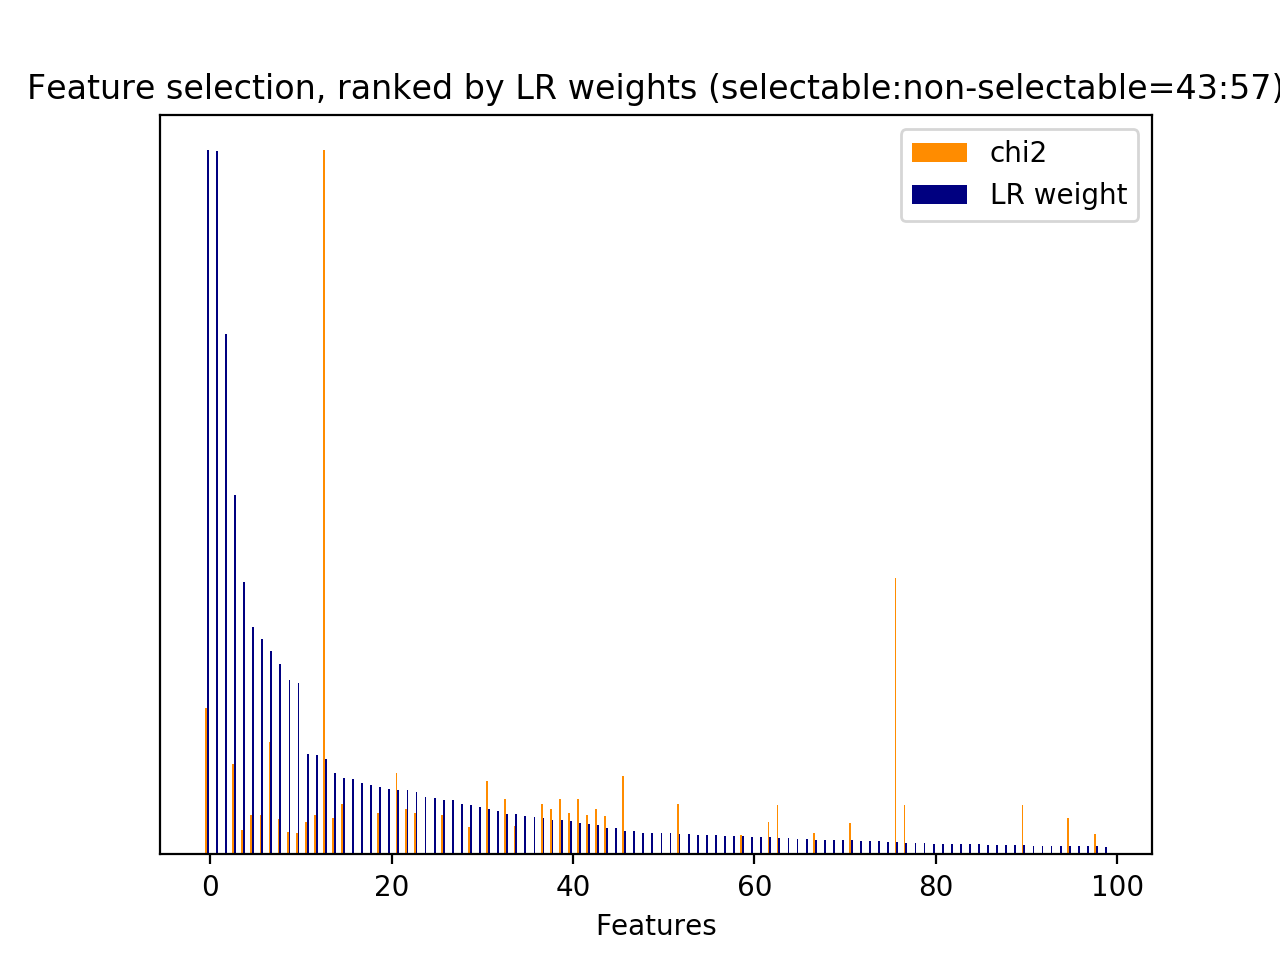

Data behind this chart, as committed beside it:
id, name, prefix, chi2, chi2_rank, clf_weight, clf_weight_rank
1, 2.1, b'2.1-user_action_words.current_user_utt…, 426.7, 26, 0.0888, 23
15, 2.1, b'2.1-user_action_words.current_user_utt…, 410.7, 31, 0.3224, 5
16, 2.1, b'2.1-user_action_words.current_user_utt…, 234.8, 54, 0.0019, 184
17, 2.1, b'2.1-user_action_words.current_user_utt…, 407, 34, 0.0778, 26
30, 3, b'3-time_feature__time_ratio', 251.3, 52, 0.3872, 4
31, 3, b'3-time_feature__turns_from_start', 2873, 1, 0.0173, 76
32, 3, b'3-time_feature__turns_to_end', 7328, 0, 0.1360, 13
33, 1, b'1-utterance_length.next_system_utteran…, 325.2, 46, 0.0198, 71
34, 1, b'1-utterance_length.next_user_utterance…, 544.2, 14, 0.0052, 135
35, 2.1, b'2.1-user_action_words.next_user_uttera…, 467.7, 23, 0.0416, 43
36, 2.1, b'2.1-user_action_words.next_user_uttera…, 298.2, 48, 0.0570, 34
42, 2.1, b'2.1-user_action_words.next_user_uttera…, 385.2, 38, 0.0050, 137
49, 2.1, b'2.1-user_action_words.next_user_uttera…, 520.1, 17, 0.0512, 37
51, 2.1, b'2.1-user_action_words.next_user_uttera…, 509.6, 20, 0.0128, 90
65, 5, b'5-phrase_feature__noun_phrases__curren…, 425.8, 27, 0.0951, 19
438, 5, b'5-phrase_feature__noun_phrases__curren…, 410.7, 32, 0.3064, 6
474, 5, b'5-phrase_feature__noun_phrases__curren…, 234.8, 53, 0.0034, 157
479, 5, b'5-phrase_feature__noun_phrases__curren…, 407, 35, 0.1411, 12
480, 5, b'5-phrase_feature__noun_phrases__curren…, 407.3, 33, 0.0436, 42
544, 5, b'5-phrase_feature__noun_phrases__curren…, 373.9, 41, 0.0064, 126
682, 5, b'5-phrase_feature__noun_phrases__curren…, 229.8, 56, 0.0108, 102
749, 5, b'5-phrase_feature__noun_phrases__curren…, 253.7, 51, 0.0059, 129
918, 5, b'5-phrase_feature__noun_phrases__next_s…, 202.1, 63, 0.0077, 118
1068, 5, b'5-phrase_feature__noun_phrases__next_s…, 288.4, 49, 0.0697, 29
1162, 5, b'5-phrase_feature__noun_phrases__next_s…, 806.7, 8, 0.0081, 115
1208, 5, b'5-phrase_feature__noun_phrases__next_s…, 367.8, 42, 0.2710, 8
1255, 5, b'5-phrase_feature__noun_phrases__next_s…, 424.8, 28, 0.0036, 153
1297, 5, b'5-phrase_feature__noun_phrases__next_s…, 579.7, 11, 0.0484, 39
1330, 5, b'5-phrase_feature__noun_phrases__next_s…, 383.3, 39, 0.1156, 14
1340, 5, b'5-phrase_feature__noun_phrases__next_s…, 579.7, 12, 0.0574, 33
1341, 5, b'5-phrase_feature__noun_phrases__next_s…, 579.7, 10, 0.0439, 41
1389, 5, b'5-phrase_feature__noun_phrases__next_s…, 225.3, 58, 0.0210, 67
1393, 5, b'5-phrase_feature__noun_phrases__next_s…, 203.4, 62, 0.0259, 59
1418, 5, b'5-phrase_feature__noun_phrases__next_s…, 336, 44, 0.1430, 11
1424, 5, b'5-phrase_feature__noun_phrases__next_s…, 232.6, 55, 0.2479, 9
1567, 5, b'5-phrase_feature__noun_phrases__next_s…, 335.1, 45, 0.0243, 62
1584, 5, b'5-phrase_feature__noun_phrases__next_s…, 225.2, 59, 0.2437, 10
1724, 5, b'5-phrase_feature__noun_phrases__next_u…, 469.2, 21, 0.0492, 38
1777, 5, b'5-phrase_feature__noun_phrases__next_u…, 842.6, 5, 0.0921, 21
1783, 5, b'5-phrase_feature__noun_phrases__next_u…, 434.4, 25, 0.0479, 40
1883, 5, b'5-phrase_feature__noun_phrases__next_u…, 385.2, 37, 0.0082, 113
1904, 5, b'5-phrase_feature__noun_phrases__next_u…, 839.7, 6, 0.0105, 103
2024, 5, b'5-phrase_feature__noun_phrases__next_u…, 520.1, 16, 0.0291, 52
2066, 5, b'5-phrase_feature__noun_phrases__next_u…, 509.6, 19, 0.0165, 77
2067, 5, b'5-phrase_feature__noun_phrases__next_u…, 516.6, 18, 0.0234, 63
2237, 5, b'5-phrase_feature__noun_phrases__next_u…, 218.1, 60, 0.0009, 203
2251, 6, b'6-entity_feature__entity__next_system_…, 529.2, 15, 0.1085, 15
2529, 7, b'7-syntactic_feature__obj_word__next_sy…, 819.2, 7, 0.0332, 46
2530, 7, b'7-syntactic_feature__obj_word__next_sy…, 424.8, 29, 0.0031, 165
2531, 7, b'7-syntactic_feature__obj_word__next_sy…, 349.6, 43, 0.0018, 185
2537, 7, b'7-syntactic_feature__obj_word__next_us…, 767.8, 9, 0.0646, 31
2781, 7, b'7-syntactic_feature__root_word__curren…, 458.5, 24, 0.0036, 151
2941, 7, b'7-syntactic_feature__root_word__next_s…, 424.8, 30, 0.0009, 205
2950, 7, b'7-syntactic_feature__root_word__next_s…, 1172, 3, 0.2893, 7
2952, 7, b'7-syntactic_feature__root_word__next_s…, 275.1, 50, 0.0084, 112
2965, 7, b'7-syntactic_feature__root_word__next_s…, 467.9, 22, 0.0915, 22
3034, 7, b'7-syntactic_feature__root_word__next_u…, 319.5, 47, 0.0069, 123
3049, 7, b'7-syntactic_feature__root_word__next_u…, 229.7, 57, 0.0008, 207
3175, 7, b'7-syntactic_feature__root_word__next_u…, 938, 4, 0.5106, 3
3198, 7, b'7-syntactic_feature__root_word__next_u…, 380.9, 40, 0.0118, 95
... 165 more rows
